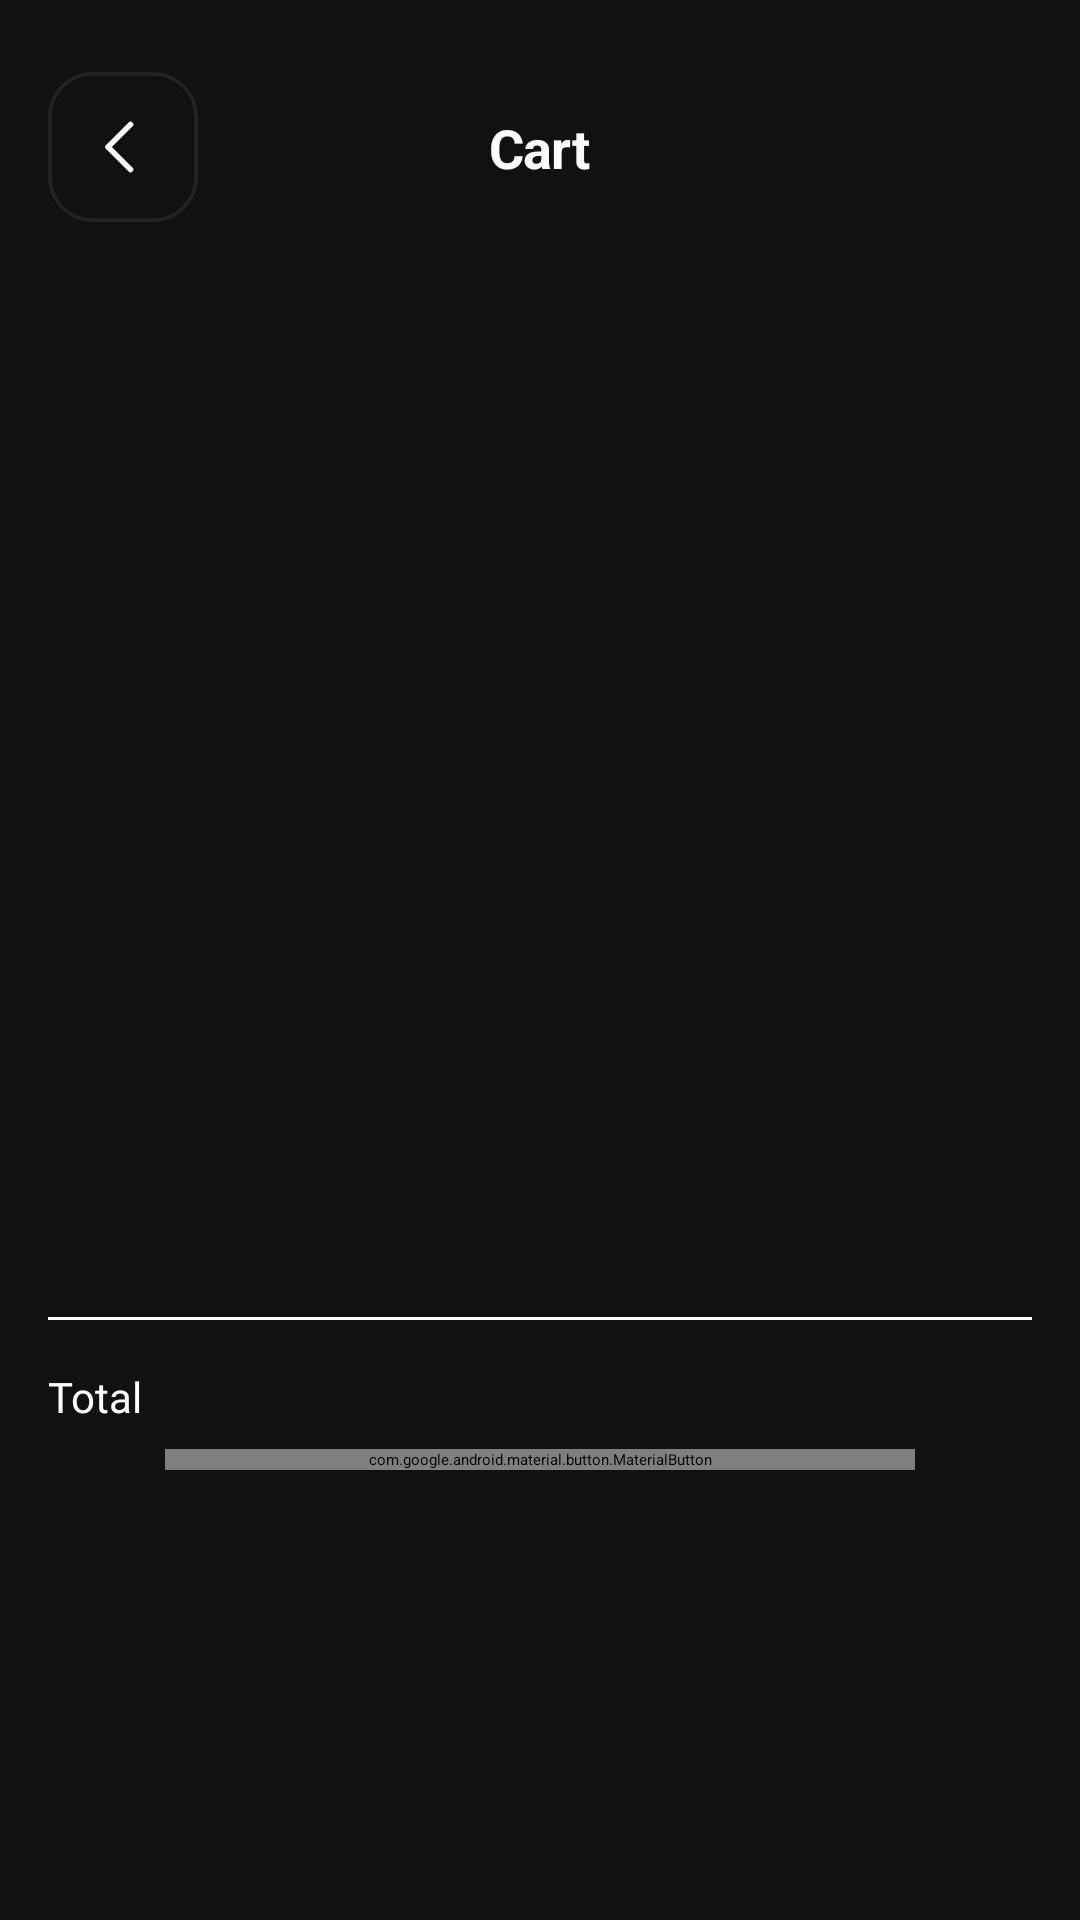

Reconstruct the res/layout file that produces this screen, plus the resources it refers to.
<!-- AndroidManifest.xml: application theme Theme.App.Starting -->
<!-- res/layout/fragment_cart.xml -->
<?xml version="1.0" encoding="utf-8"?>
<androidx.constraintlayout.widget.ConstraintLayout xmlns:android="http://schemas.android.com/apk/res/android"
    xmlns:tools="http://schemas.android.com/tools"
    android:layout_width="match_parent"
    android:layout_height="match_parent"
    xmlns:app="http://schemas.android.com/apk/res-auto"
    android:id="@+id/nav_cart"
    android:fitsSystemWindows="true"
    android:background="@color/primaryBlack"
    tools:context=".fragment.CartFragment">

    <ImageButton
        android:id="@+id/cartBack"
        android:layout_width="50dp"
        android:layout_height="50dp"
        android:layout_marginStart="16dp"
        android:layout_marginTop="24dp"
        android:background="?android:selectableItemBackground"
        android:contentDescription="back"
        android:src="@drawable/back_button_icon"
        app:layout_constraintStart_toStartOf="parent"
        app:layout_constraintTop_toTopOf="parent" />

    <TextView
        android:id="@+id/productHeading"
        android:layout_width="wrap_content"
        android:layout_height="wrap_content"
        android:text="Cart"
        android:textSize="18sp"
        android:textAppearance="@style/onboarding_heading"
        app:layout_constraintBottom_toBottomOf="@+id/cartBack"
        app:layout_constraintEnd_toEndOf="parent"
        app:layout_constraintStart_toStartOf="parent"
        app:layout_constraintTop_toTopOf="@+id/cartBack" />

    <androidx.recyclerview.widget.RecyclerView
        android:id="@+id/cartRecycler"
        android:layout_width="match_parent"
        android:layout_height="0dp"
        android:layout_marginStart="16dp"
        android:layout_marginTop="24dp"
        android:layout_marginEnd="16dp"
        android:layout_marginBottom="8dp"
        app:layout_constraintBottom_toTopOf="@+id/view"
        app:layout_constraintEnd_toEndOf="parent"
        app:layout_constraintStart_toStartOf="parent"
        app:layout_constraintTop_toBottomOf="@+id/cartBack" />

    <View
        android:id="@+id/view"
        android:layout_width="match_parent"
        android:layout_height="1dp"
        android:layout_marginStart="16dp"
        android:layout_marginEnd="16dp"
        android:layout_marginBottom="200dp"
        android:background="@color/headingColor"
        app:layout_constraintBottom_toBottomOf="parent"
        app:layout_constraintEnd_toEndOf="parent"
        app:layout_constraintStart_toStartOf="parent" />

    <TextView
        android:id="@+id/textView2"
        android:layout_width="wrap_content"
        android:layout_height="wrap_content"
        android:layout_marginStart="16dp"
        android:layout_marginTop="16dp"
        android:fontFamily="@font/inter_semibold"
        android:text="Total"
        android:textColor="@color/white"
        android:textSize="14sp"
        app:layout_constraintStart_toStartOf="parent"
        app:layout_constraintTop_toBottomOf="@+id/view" />


    <TextView
        android:id="@+id/totalAmt"
        android:layout_width="wrap_content"
        android:layout_height="wrap_content"
        android:layout_marginTop="16dp"
        android:layout_marginEnd="16dp"
        android:fontFamily="@font/inter_semibold"
        android:textColor="@color/white"
        android:textSize="14sp"
        app:layout_constraintEnd_toEndOf="parent"
        app:layout_constraintTop_toBottomOf="@+id/view" />

    <com.google.android.material.button.MaterialButton
        android:id="@+id/checkoutBtn"
        android:layout_width="250dp"
        android:layout_height="wrap_content"
        android:layout_marginTop="8dp"
        android:background="@drawable/search_input"
        android:foreground="?android:attr/selectableItemBackgroundBorderless"
        android:text="@string/checkout"
        android:textAppearance="@style/onboarding_button_text"
        android:textColor="@color/white"
        android:textStyle="bold"
        app:backgroundTint="@null"
        app:layout_constraintEnd_toEndOf="parent"
        app:layout_constraintStart_toStartOf="parent"
        app:layout_constraintTop_toBottomOf="@+id/textView2" />

</androidx.constraintlayout.widget.ConstraintLayout>
<!-- resources referenced by this layout -->
<resources>
  <color name="headingColor">#FBFBFB</color>
  <color name="primaryBlack">#111111</color>
  
      //Text
  <color name="white">#FFFFFFFF</color>
  <!-- drawable back_button_icon (drawable) -->
  <vector xmlns:android="http://schemas.android.com/apk/res/android"
      android:width="40dp"
      android:height="40dp"
      android:viewportWidth="40"
      android:viewportHeight="40">
    <path
        android:strokeWidth="1"
        android:pathData="M12,0.5L28,0.5A11.5,11.5 0,0 1,39.5 12L39.5,28A11.5,11.5 0,0 1,28 39.5L12,39.5A11.5,11.5 0,0 1,0.5 28L0.5,12A11.5,11.5 0,0 1,12 0.5z"
        android:fillColor="#00000000"
        android:strokeColor="#232323"/>
    <path
        android:pathData="M22,14L16,20L22,26"
        android:strokeLineJoin="round"
        android:strokeWidth="1.5"
        android:fillColor="#00000000"
        android:strokeColor="#FBFBFB"
        android:strokeLineCap="round"/>
  </vector>
  <!-- drawable search_input (drawable) -->
  <shape xmlns:android="http://schemas.android.com/apk/res/android">
      <solid android:color="#000000" /> 
      <corners android:radius="16dp" /> 
      <stroke
          android:width="1dp"
          android:color="#ffff" /> 
  </shape>
  <string name="checkout">Checkout</string>
  <style name="onboarding_button_text">
          <item name="android:textSize">16sp</item>
          <item name="android:letterSpacing">0.02</item>
          <item name="android:textColor">#000000</item>
      </style>
  <style name="onboarding_heading">
          <item name="android:textSize">24sp</item>
          <item name="android:letterSpacing">-0.02</item>
          <item name="android:textColor">@color/headingColor</item>
          <item name="android:textStyle">bold</item>
      </style>
  <style name="Theme.App.Starting" parent="Theme.SplashScreen">
          <item name="windowSplashScreenBackground">#111111</item>
          <item name="windowSplashScreenAnimatedIcon">@mipmap/app_icon</item>
          <item name="postSplashScreenTheme">@style/Theme.EcommerceKotlin</item>
      </style>
  <style name="Theme.EcommerceKotlin" parent="Base.Theme.EcommerceKotlin" />
  <style name="Base.Theme.EcommerceKotlin" parent="Theme.Material3.DayNight.NoActionBar">
          
          
          <item name="colorPrimary">@color/primaryColor</item>
      </style>
  <color name="primaryColor">#D7FC70</color>
</resources>
